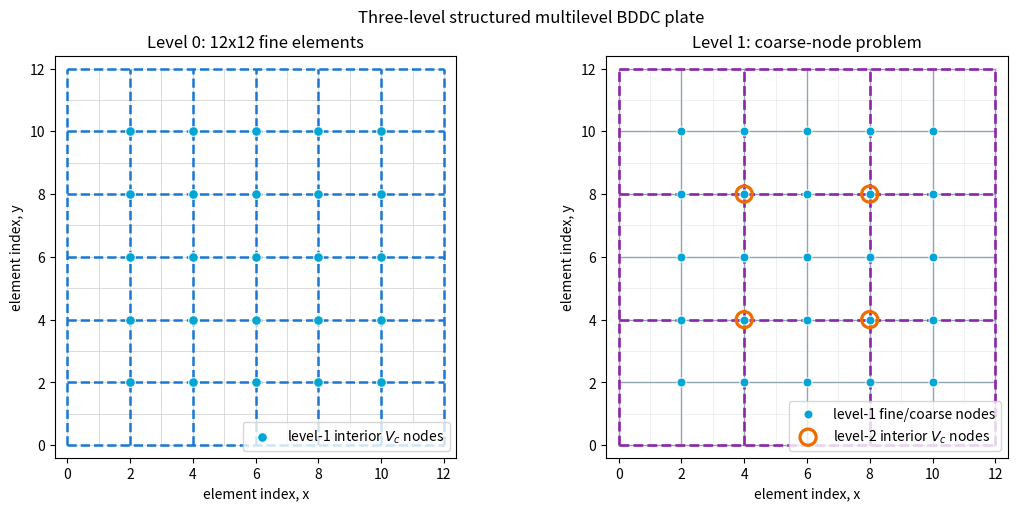

Write the Python code that produced this figure.
#!/usr/bin/env python3

import argparse
from pathlib import Path

import matplotlib.pyplot as plt
import numpy as np


def draw_grid(ax, nxe, step, color, linewidth=1.0, linestyle="-"):
    for i in range(0, nxe + 1, step):
        ax.plot([i, i], [0, nxe], color=color, lw=linewidth, ls=linestyle)
        ax.plot([0, nxe], [i, i], color=color, lw=linewidth, ls=linestyle)


def interior_nodes(nxe, step):
    # Deliberately excludes the physical-boundary coordinates 0 and nxe.
    coordinates = np.arange(step, nxe, step)
    x, y = np.meshgrid(coordinates, coordinates)
    return x.ravel(), y.ravel()


def format_axis(ax, nxe, title):
    ax.set_aspect("equal")
    ax.set_xlim(-0.4, nxe + 0.4)
    ax.set_ylim(-0.4, nxe + 0.4)
    ax.set_xticks(range(0, nxe + 1, 2))
    ax.set_yticks(range(0, nxe + 1, 2))
    ax.set_xlabel("element index, x")
    ax.set_ylabel("element index, y")
    ax.set_title(title)


def make_plot(nxe):
    if nxe <= 0 or nxe % 4 != 0:
        raise ValueError("nxe must be a positive multiple of 4")

    # Level-1 Vc nodes: interior corners of 2x2-element subdomains.
    level1_x, level1_y = interior_nodes(nxe, step=2)

    # Level-2 Vc nodes: interior corners of 2x2 groups of level-1 subdomains.
    level2_x, level2_y = interior_nodes(nxe, step=4)

    # EXACTLY TWO AXES.
    fig, axes = plt.subplots(1, 2, figsize=(11, 5), constrained_layout=True)

    # axes[0]: fine elements, first-level splitting, and level-1 Vc nodes.
    draw_grid(axes[0], nxe, 1, "0.84", linewidth=0.6)
    draw_grid(axes[0], nxe, 2, "#1976d2", linewidth=1.8, linestyle="--")
    axes[0].scatter(
        level1_x, level1_y, s=48, color="#00a6d6", edgecolor="white",
        linewidth=0.7, zorder=3, label="level-1 interior $V_c$ nodes"
    )
    format_axis(axes[0], nxe, f"Level 0: {nxe}x{nxe} fine elements")
    axes[0].legend(loc="lower right")

    # axes[1]: level-1 coarse-node problem with the fine grid faintly shown.
    draw_grid(axes[1], nxe, 1, "#e4e9eb", linewidth=0.45)
    draw_grid(axes[1], nxe, 2, "#90a4ae", linewidth=1.0)
    draw_grid(axes[1], nxe, 4, "#8e24aa", linewidth=1.9, linestyle="--")
    axes[1].scatter(
        level1_x, level1_y, s=42, color="#00a6d6", edgecolor="white",
        linewidth=0.7, zorder=3, label="level-1 fine/coarse nodes"
    )
    axes[1].scatter(
        level2_x, level2_y, s=135, facecolor="none", edgecolor="#ef6c00",
        linewidth=2.3, zorder=4, label="level-2 interior $V_c$ nodes"
    )
    format_axis(axes[1], nxe, "Level 1: coarse-node problem")
    axes[1].legend(loc="lower right")

    fig.suptitle("Three-level structured multilevel BDDC plate")
    return fig


def main():
    parser = argparse.ArgumentParser()
    parser.add_argument("--nxe", type=int, default=12)
    parser.add_argument("--output", default="multilevel_bddc_plate_two_axes.png")
    parser.add_argument("--show", action="store_true")
    args = parser.parse_args()

    fig = make_plot(args.nxe)
    output = Path(args.output)
    fig.savefig(output, dpi=220, bbox_inches="tight")

    if args.show:
        plt.show()
    else:
        plt.close(fig)


if __name__ == "__main__":
    main()
